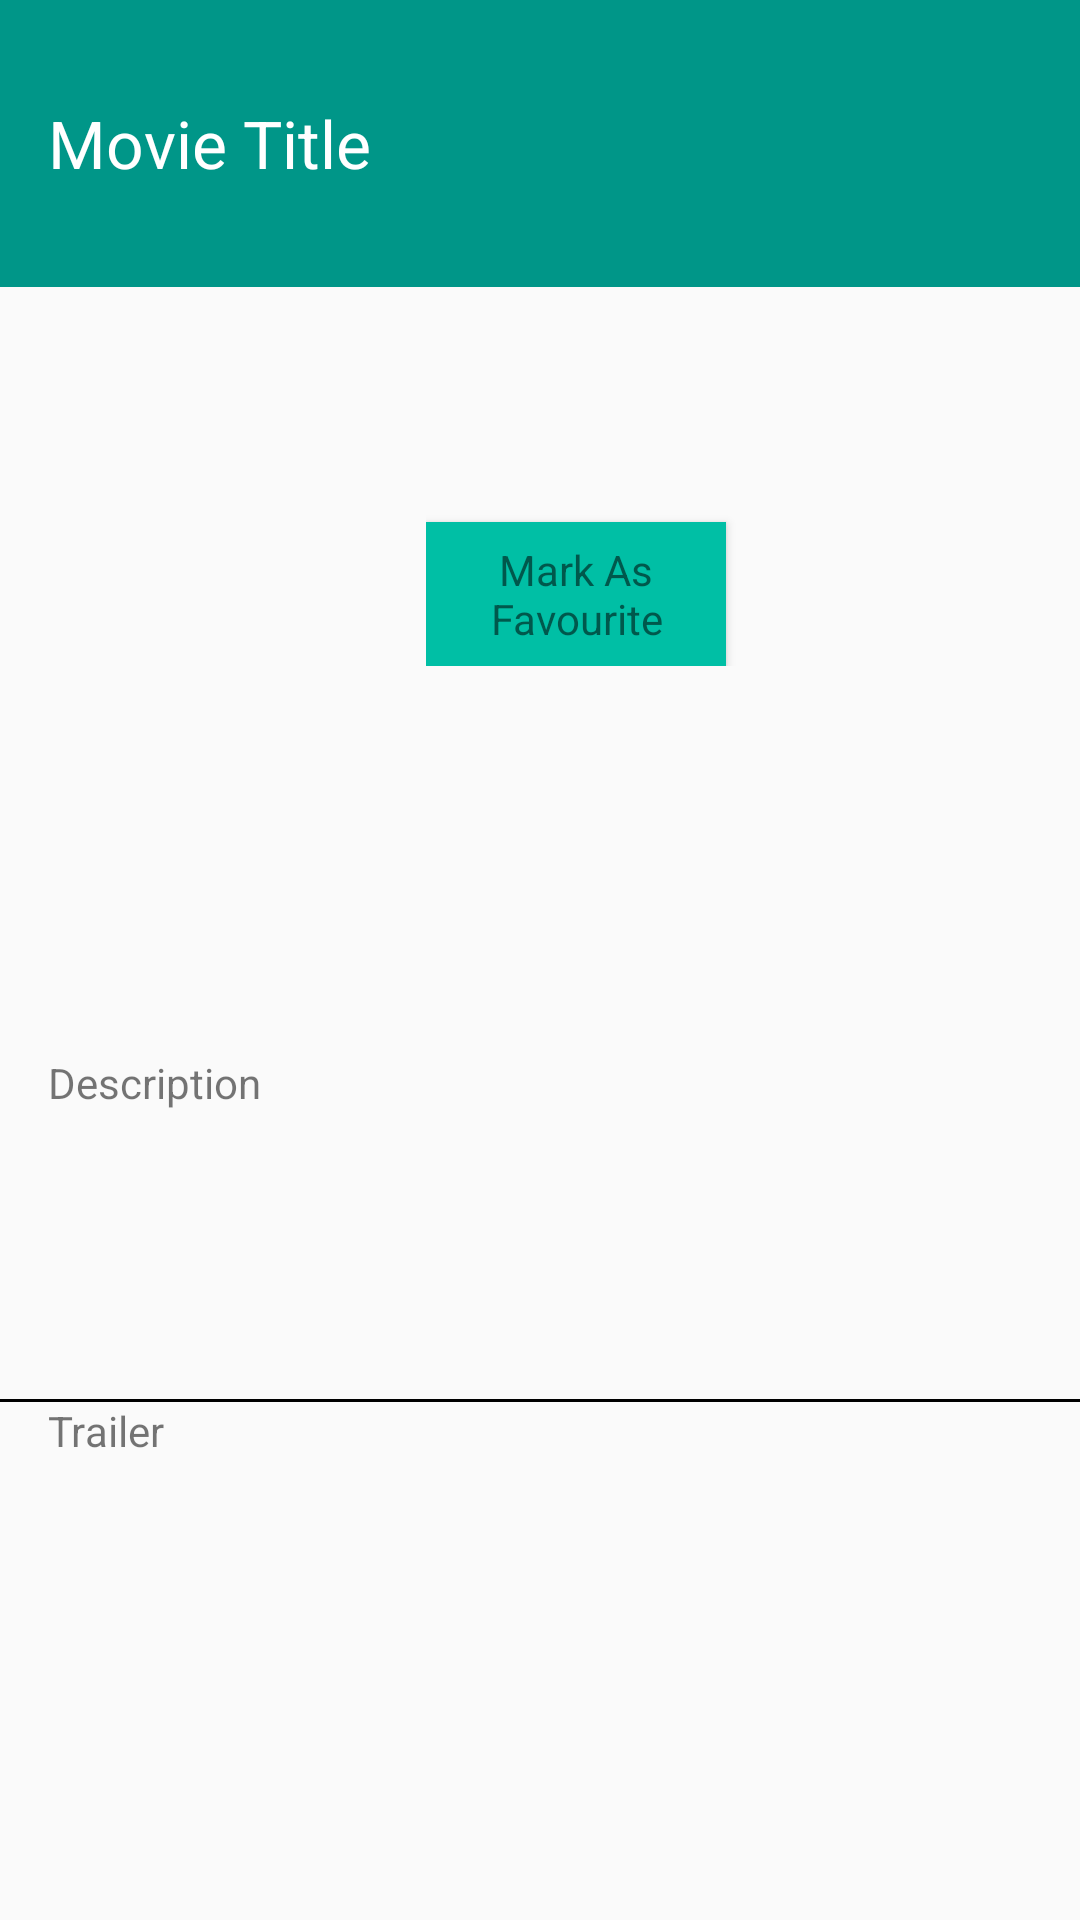

Android layout source for this screen:
<!-- AndroidManifest.xml: application theme AppTheme -->
<!-- res/layout/content_detail.xml -->
<?xml version="1.0" encoding="utf-8"?>
<LinearLayout xmlns:android="http://schemas.android.com/apk/res/android"
    xmlns:app="http://schemas.android.com/apk/res-auto"
    xmlns:tools="http://schemas.android.com/tools"
    android:layout_width="match_parent"
    android:layout_height="match_parent"
    android:orientation="vertical"
    app:layout_behavior="@string/appbar_scrolling_view_behavior"
    tools:context="com.k2udacity.sunshine.DetailActivity"
    android:weightSum="1"
    tools:showIn="@layout/activity_detail">

    <TextView
        android:id="@+id/movie_detail_title"
        android:layout_width="match_parent"
        android:layout_height="0dp"
        android:layout_alignParentLeft="true"
        android:layout_alignParentStart="true"
        android:layout_below="@+id/movie_detail_image"
        android:layout_weight="0.15"
        android:background="#009688"
        android:gravity="center_vertical"
        android:paddingLeft="@dimen/activity_horizontal_margin"
        android:text="Movie Title"
        android:textAppearance="?android:attr/textAppearanceLarge"
        android:textColor="@android:color/white"

        />

    <LinearLayout xmlns:android="http://schemas.android.com/apk/res/android"

        xmlns:tools="http://schemas.android.com/tools"
        android:layout_width="match_parent"
        android:layout_height="0dp"
        android:layout_weight="0.40"
        android:orientation="horizontal"
        android:paddingBottom="@dimen/activity_vertical_margin"
        android:paddingLeft="@dimen/activity_horizontal_margin"
        android:paddingRight="@dimen/activity_horizontal_margin"
        android:paddingTop="@dimen/activity_vertical_margin"
        tools:context="app.sunshine.android.example.com.sunshine.DetailActivity.DetailFragment"
        android:showDividers="middle"
        android:divider="@drawable/empty_wide_divider"
        android:weightSum="3"
        >

        <ImageView
            android:id="@+id/movie_detail_image"
            android:layout_width="0dp"
            android:layout_height="match_parent"
            android:layout_gravity="left"
            android:scaleType="centerCrop"
            android:layout_weight="1" />

        <LinearLayout
            android:layout_width="0dp"
            android:layout_height="wrap_content"
            android:layout_weight="2"
            android:orientation="vertical">

            <TextView
                android:id="@+id/movie_detail_release_yr"
                android:layout_width="match_parent"
                android:layout_height="wrap_content"
                android:textAppearance="?android:attr/textAppearanceMedium"

                />

            <TextView
                android:id="@+id/movie_detail_duration"
                android:layout_width="match_parent"
                android:layout_height="match_parent"
                android:textStyle="italic"
                />

            <TextView
                android:id="@+id/movie_detail_rating"
                android:layout_width="match_parent"
                android:layout_height="wrap_content"
                android:textAppearance="?android:attr/textAppearanceSmall"
                android:textColor="@android:color/black"
                />

            <Button
                android:layout_width="100sp"
                android:layout_height="wrap_content"
                android:background="#00bfa5"
                android:textAppearance="?android:attr/textAppearanceSmall"
                android:text="Mark As Favourite" />

        </LinearLayout>


    </LinearLayout>

    <TextView
        android:id="@+id/movie_detail_description"
        android:layout_width="match_parent"
        android:layout_height="0dp"
        android:layout_alignParentLeft="true"
        android:layout_alignParentStart="true"
        android:layout_below="@+id/movie_detail_title"
        android:layout_weight="0.18"
        android:paddingLeft="@dimen/activity_horizontal_margin"
        android:text="Description" />
    <View
        android:layout_width="fill_parent"
        android:layout_height="1dip"
        android:background="#000000" />
    <TextView
        android:id="@+id/trailer_header"
        android:layout_width="match_parent"
        android:layout_height="0dp"
        android:layout_alignParentLeft="true"
        android:layout_alignParentStart="true"
        android:layout_below="@+id/movie_detail_title"
        android:layout_weight="0.27"
        android:paddingLeft="@dimen/activity_horizontal_margin"
        android:text="Trailer" />
</LinearLayout>
<!-- resources referenced by this layout -->
<resources>
  <dimen name="activity_horizontal_margin">16sp</dimen>
  <dimen name="activity_vertical_margin">16dp</dimen>
  <!-- drawable empty_wide_divider (drawable-hdpi) -->
  <?xml version="1.0" encoding="utf-8"?>
  <shape xmlns:android="http://schemas.android.com/apk/res/android">
      <size
          android:height="0dp"
          android:width="25sp"/>
  </shape>
  <style name="AppTheme" parent="Theme.AppCompat.Light.DarkActionBar">
          
          <item name="colorPrimary">@color/colorPrimary</item>
          <item name="colorPrimaryDark">@color/colorPrimaryDark</item>
          <item name="colorAccent">@color/colorAccent</item>
      </style>
  <color name="colorPrimary">#3F51B5</color>
  <color name="colorPrimaryDark">#303F9F</color>
  <color name="colorAccent">#FF4081</color>
</resources>
